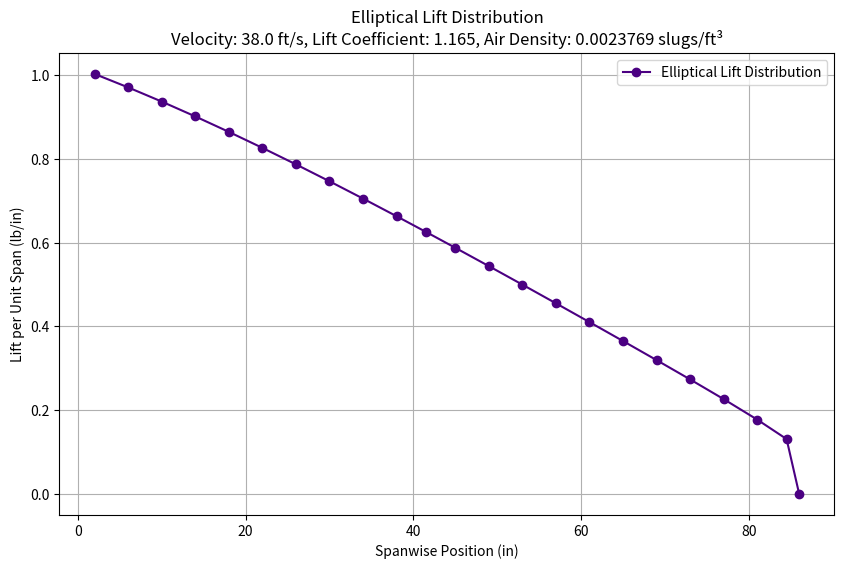
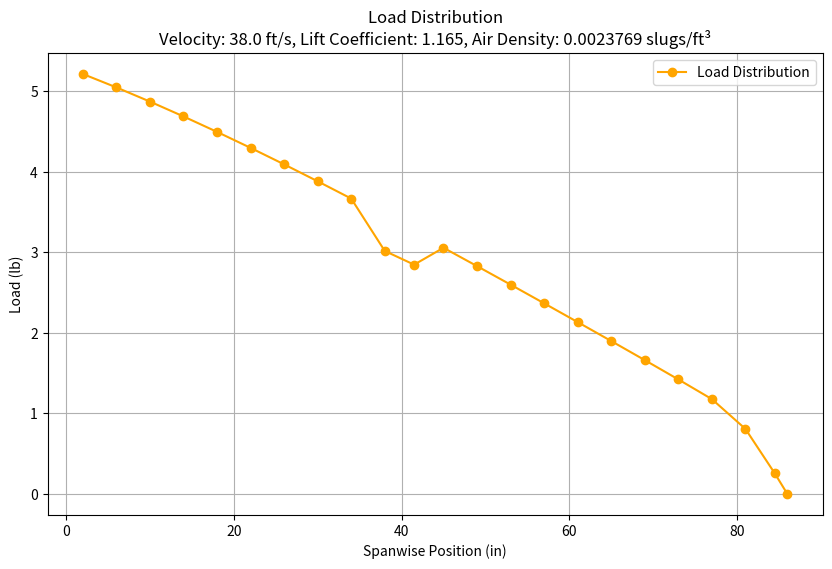
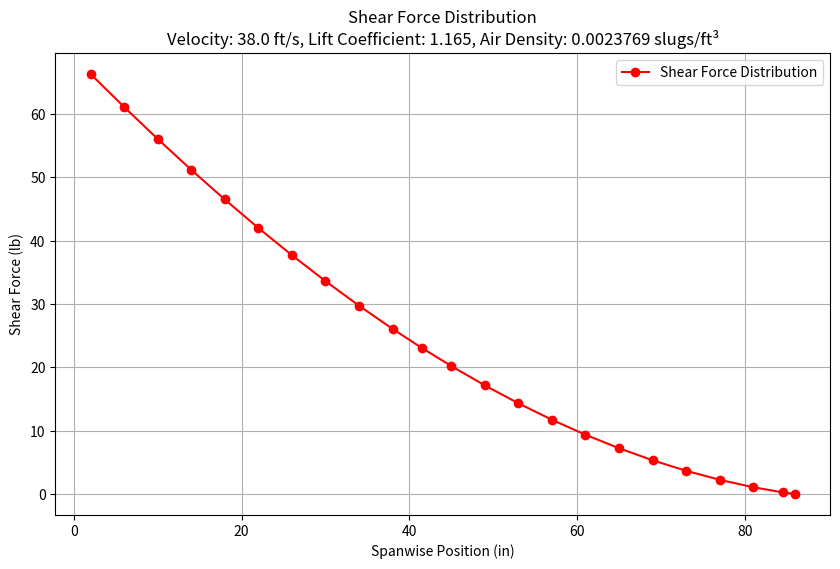
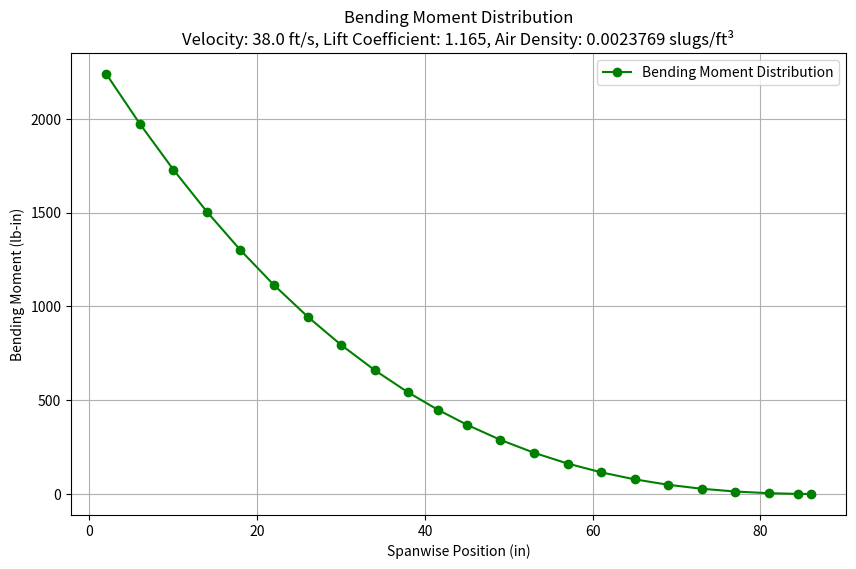
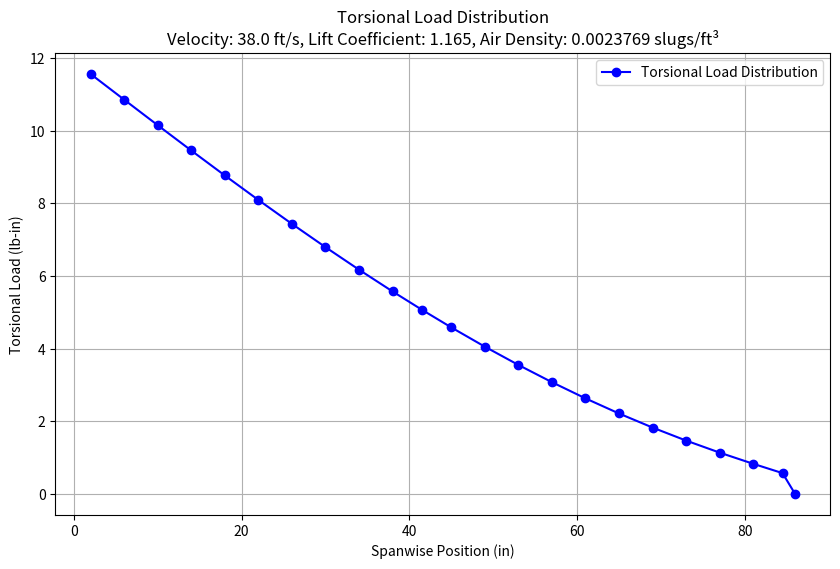

Source code (Python) for these figures, in order:
import os
import numpy as np
import matplotlib.pyplot as plt
import logging

class EllipticalLiftDistribution:
    def __init__(self, span, lift_coefficient, rho, velocity, root_chord, tip_chord, output_folder='Wing_Loading', design_load=1.5):
        self.span = span
        self.lift_coefficient = lift_coefficient
        self.rho = rho
        self.velocity = velocity
        self.root_chord = root_chord
        self.tip_chord = tip_chord
        self.output_folder = output_folder
        self.design_load = design_load
        os.makedirs(self.output_folder, exist_ok=True)
        logging.info(f"Parameters: span={span} in, lift_coefficient={lift_coefficient}, rho={rho}, velocity={velocity} ft/s, root_chord={root_chord} in, tip_chord={tip_chord} in")

    # Calculate lift at a given spanwise position
    def lift_at_position(self, y_position):
        b = self.span / 2  # Semi-span
        taper_ratio = self.tip_chord / self.root_chord
        chord_length = self.root_chord * (1 - (1 - taper_ratio) * y_position / b)  # Linear taper
        lift = (4 * self.lift_coefficient * self.rho * self.velocity**2 * chord_length) / (np.pi * self.span) * np.sqrt(1 - (y_position / b)**2)
        return lift, chord_length  # Return lift in lb/in
    
    # Calculate torsional load at a given spanwise position
    def torsional_load_at_position(self, lift, chord_length):
        # Assuming the aerodynamic center is at 25% chord and the shear center is at 50% chord
        distance_ac_to_sc = 0.25 * chord_length
        torsional_load = lift * distance_ac_to_sc
        return torsional_load

    # Calculate loads, shear forces, bending moments, and torsional loads
    def calculate_distributions(self, positions):
        lifts_and_chords = [self.lift_at_position(pos) for pos in positions]
        lifts_and_chords[-1] = (0, self.tip_chord)  # Add zero lift at the wingtip

        loads = np.zeros(len(positions))
        torsional_loads = np.zeros(len(positions))
        for i in range(len(positions) - 1):
            delta_pos = positions[i + 1] - positions[i]
            loads[i] = lifts_and_chords[i][0] * delta_pos
            torsional_loads[i] = self.torsional_load_at_position(lifts_and_chords[i][0], lifts_and_chords[i][1])
            logging.info(f"Position {positions[i]:.2f} in, Lift {lifts_and_chords[i][0]:.2f} lb/in, Delta Pos {delta_pos:.2f} in, Load {loads[i]:.2f} lb, Torsional Load {torsional_loads[i]:.2f} lb-in")
        loads[-1] = lifts_and_chords[-1][0] * (positions[-1] - positions[-2])
        torsional_loads[-1] = self.torsional_load_at_position(lifts_and_chords[-1][0], lifts_and_chords[-1][1])
        logging.info(f"Position {positions[-1]:.2f} in, Lift {lifts_and_chords[-1][0]:.2f} lb/in, Delta Pos {positions[-1] - positions[-2]:.2f} in, Load {loads[-1]:.2f} lb, Torsional Load {torsional_loads[-1]:.2f} lb-in")

        shear_forces = np.zeros(len(positions))
        for i in range(len(positions) - 1, -1, -1):
            if i == len(positions) - 1:
                shear_forces[i] = 0  # Shear force at the wing tip is zero
            else:
                shear_forces[i] = shear_forces[i + 1] + loads[i]
            logging.info(f"Position {positions[i]:.2f} in, Shear Force {shear_forces[i]:.2f} lb")

        bending_moments = np.zeros(len(positions))
        for i in range(len(positions) - 1, -1, -1):
            if i == len(positions) - 1:
                bending_moments[i] = 0  # Bending moment at the wing tip is zero
            else:
                delta_pos = positions[i + 1] - positions[i]
                bending_moments[i] = bending_moments[i + 1] + shear_forces[i] * delta_pos
            logging.info(f"Position {positions[i]:.2f} in, Bending Moment {bending_moments[i]:.2f} lb-in")

        # Apply 30% safety factor
        safety_factor = 1.3
        loads *= safety_factor
        shear_forces *= safety_factor
        bending_moments *= safety_factor
        torsional_loads *= safety_factor

        return lifts_and_chords, loads, shear_forces, bending_moments, torsional_loads

    # Plot distributions
    def plot_distribution(self, positions, values, ylabel, title, filename, figure_num, color='b', fontweight='normal'):
        plt.figure(num=figure_num, figsize=(10, 6))
        plt.plot(positions, values, '-o', label=title, color=color)
        plt.xlabel('Spanwise Position (in)')
        plt.ylabel(ylabel)
        plt.title(f"{title}\nVelocity: {self.velocity} ft/s, Lift Coefficient: {self.lift_coefficient}, Air Density: {self.rho} slugs/ft³", fontweight=fontweight)
        plt.legend()
        plt.grid(True)
        plt.savefig(os.path.join(self.output_folder, filename))
        plt.show()
        logging.info(f"Plotted and saved the {title.lower()}")

    # Log results
    def log_results(self, positions, lifts_chords_loads_shear_moment):
        for pos, (lift, chord, load, shear_force, bending_moment, torsional_load) in zip(positions, lifts_chords_loads_shear_moment):
            logging.info(f"Lift per unit span at {pos:.2f} in: {lift:.2f} lb/in, Chord length: {chord:.2f} in, Load: {load:.2f} lb, Shear force: {shear_force:.2f} lb, Bending moment: {bending_moment:.2f} lb-in, Torsional load: {torsional_load:.2f} lb-in")

    # Size the spar
    def size_spar(self, bending_moments, yield_strength):
        max_bending_moment = max(bending_moments)
        required_section_modulus = max_bending_moment * self.design_load / yield_strength

        # Given specifications
        top_bottom_thickness = 0.25  # 1/4" spars at the top and bottom
        side_thickness = 0.125  # 1/8" thick pieces on the sides

        # Initial guess for height and width
        h = 2  # Initial guess for height in inches
        b = .25  # Initial guess for width in inches

        # Calculate the section modulus for a hollow rectangular cross-section
        def section_modulus(h, b, top_bottom_thickness, side_thickness):
            outer_area = b * h
            inner_height = h - 2 * top_bottom_thickness
            inner_width = b - 2 * side_thickness
            inner_area = inner_width * inner_height
            net_area = outer_area - inner_area
            return (b * h**2 - inner_width * inner_height**2) / 6

        # Adjust dimensions to meet the required section modulus
        while section_modulus(h, b, top_bottom_thickness, side_thickness) < required_section_modulus:
            h += 0.1  # Increment height
            b += 0.1  # Increment width

        # Calculate the section modulus of the sized spar
        final_section_modulus = section_modulus(h, b, top_bottom_thickness, side_thickness)

        # Determine the maximum bending moment the spar can handle
        max_bending_moment_handled = final_section_modulus * yield_strength / self.design_load

        logging.info(f"Max bending moment: {max_bending_moment:.2f} lb-in")
        logging.info(f"Required section modulus: {required_section_modulus:.2f} in^3")
        logging.info(f"Spar dimensions: height = {h:.2f} in, width = {b:.2f} in")
        logging.info(f"Max bending moment the spar can handle: {max_bending_moment_handled:.2f} lb-in")

        return h, b, max_bending_moment_handled

# Example usage
if __name__ == "__main__":
    # Configure logging
    logging.basicConfig(filename='Wing_Loading_Log.log', level=logging.INFO, 
                        format='%(asctime)s - %(levelname)s - %(message)s')

    # Define parameters in imperial units (inches)
    span = 15 * 12  # Total wingspan in inches
    lift_coefficient = 1.165  # Lift coefficient (CL)
    rho = 0.0023769  # Air density in slugs/ft³
    velocity = 38.0  # Flight velocity in feet per second
    root_chord = 3 * 12  # Root chord length in inches
    tip_chord = 1 * 12  # Tip chord length in inches
    # design_load = 3.5  # Design load
    # Sf = 1.10  # Safety factor
    # G_load = 3.2  # Gust load

    # Create an instance of the class
    distribution = EllipticalLiftDistribution(span, lift_coefficient, rho, velocity, root_chord, tip_chord)

    # Example positions in inches
    positions = [0.166667 * 12, 0.5 * 12, 0.833333 * 12, 1.16667 * 12, 1.5 * 12, 1.83333 * 12, 2.16667 * 12, 2.5 * 12, 2.83333 * 12, 3.16667 * 12, 3.458333 * 12, 3.75 * 12, 4.08333 * 12, 4.41667 * 12, 4.75 * 12, 5.08333 * 12, 5.41667 * 12, 5.75 * 12, 6.08333 * 12, 6.41667 * 12, 6.75 * 12, 7.041667 * 12, 7.16667 * 12]

    # Calculate distributions
    lifts_and_chords, loads, shear_forces, bending_moments, torsional_loads = distribution.calculate_distributions(positions)

    # Combine lift, chord, load, shear force, bending moment, and torsional load into a single list
    lifts_chords_loads_shear_moment = [(lift, chord, load, shear_force, bending_moment, torsional_load) for (lift, chord), load, shear_force, bending_moment, torsional_load in zip(lifts_and_chords, loads, shear_forces, bending_moments, torsional_loads)]

    # Plot distributions
    distribution.plot_distribution(positions, [lift for lift, _, _, _, _, _ in lifts_chords_loads_shear_moment], 'Lift per Unit Span (lb/in)', 'Elliptical Lift Distribution', 'lift_distribution.png', figure_num=1, color='Indigo')
    distribution.plot_distribution(positions, loads, 'Load (lb)', 'Load Distribution', 'load_distribution.png', figure_num=2, color='Orange')
    distribution.plot_distribution(positions, shear_forces, 'Shear Force (lb)', 'Shear Force Distribution', 'shear_force_distribution.png', figure_num=3, color='Red')
    distribution.plot_distribution(positions, bending_moments, 'Bending Moment (lb-in)', 'Bending Moment Distribution', 'bending_moment_distribution.png', figure_num=4, color='Green')
    distribution.plot_distribution(positions, torsional_loads, 'Torsional Load (lb-in)', 'Torsional Load Distribution', 'torsional_load_distribution.png', figure_num=5, color='Blue')

    # Log results
    distribution.log_results(positions, lifts_chords_loads_shear_moment)

    # Size the spar
    yield_strength = 12742  # Example yield strength in psi
    spar_height, spar_width, max_bending_moment_handled = distribution.size_spar(bending_moments, yield_strength)
